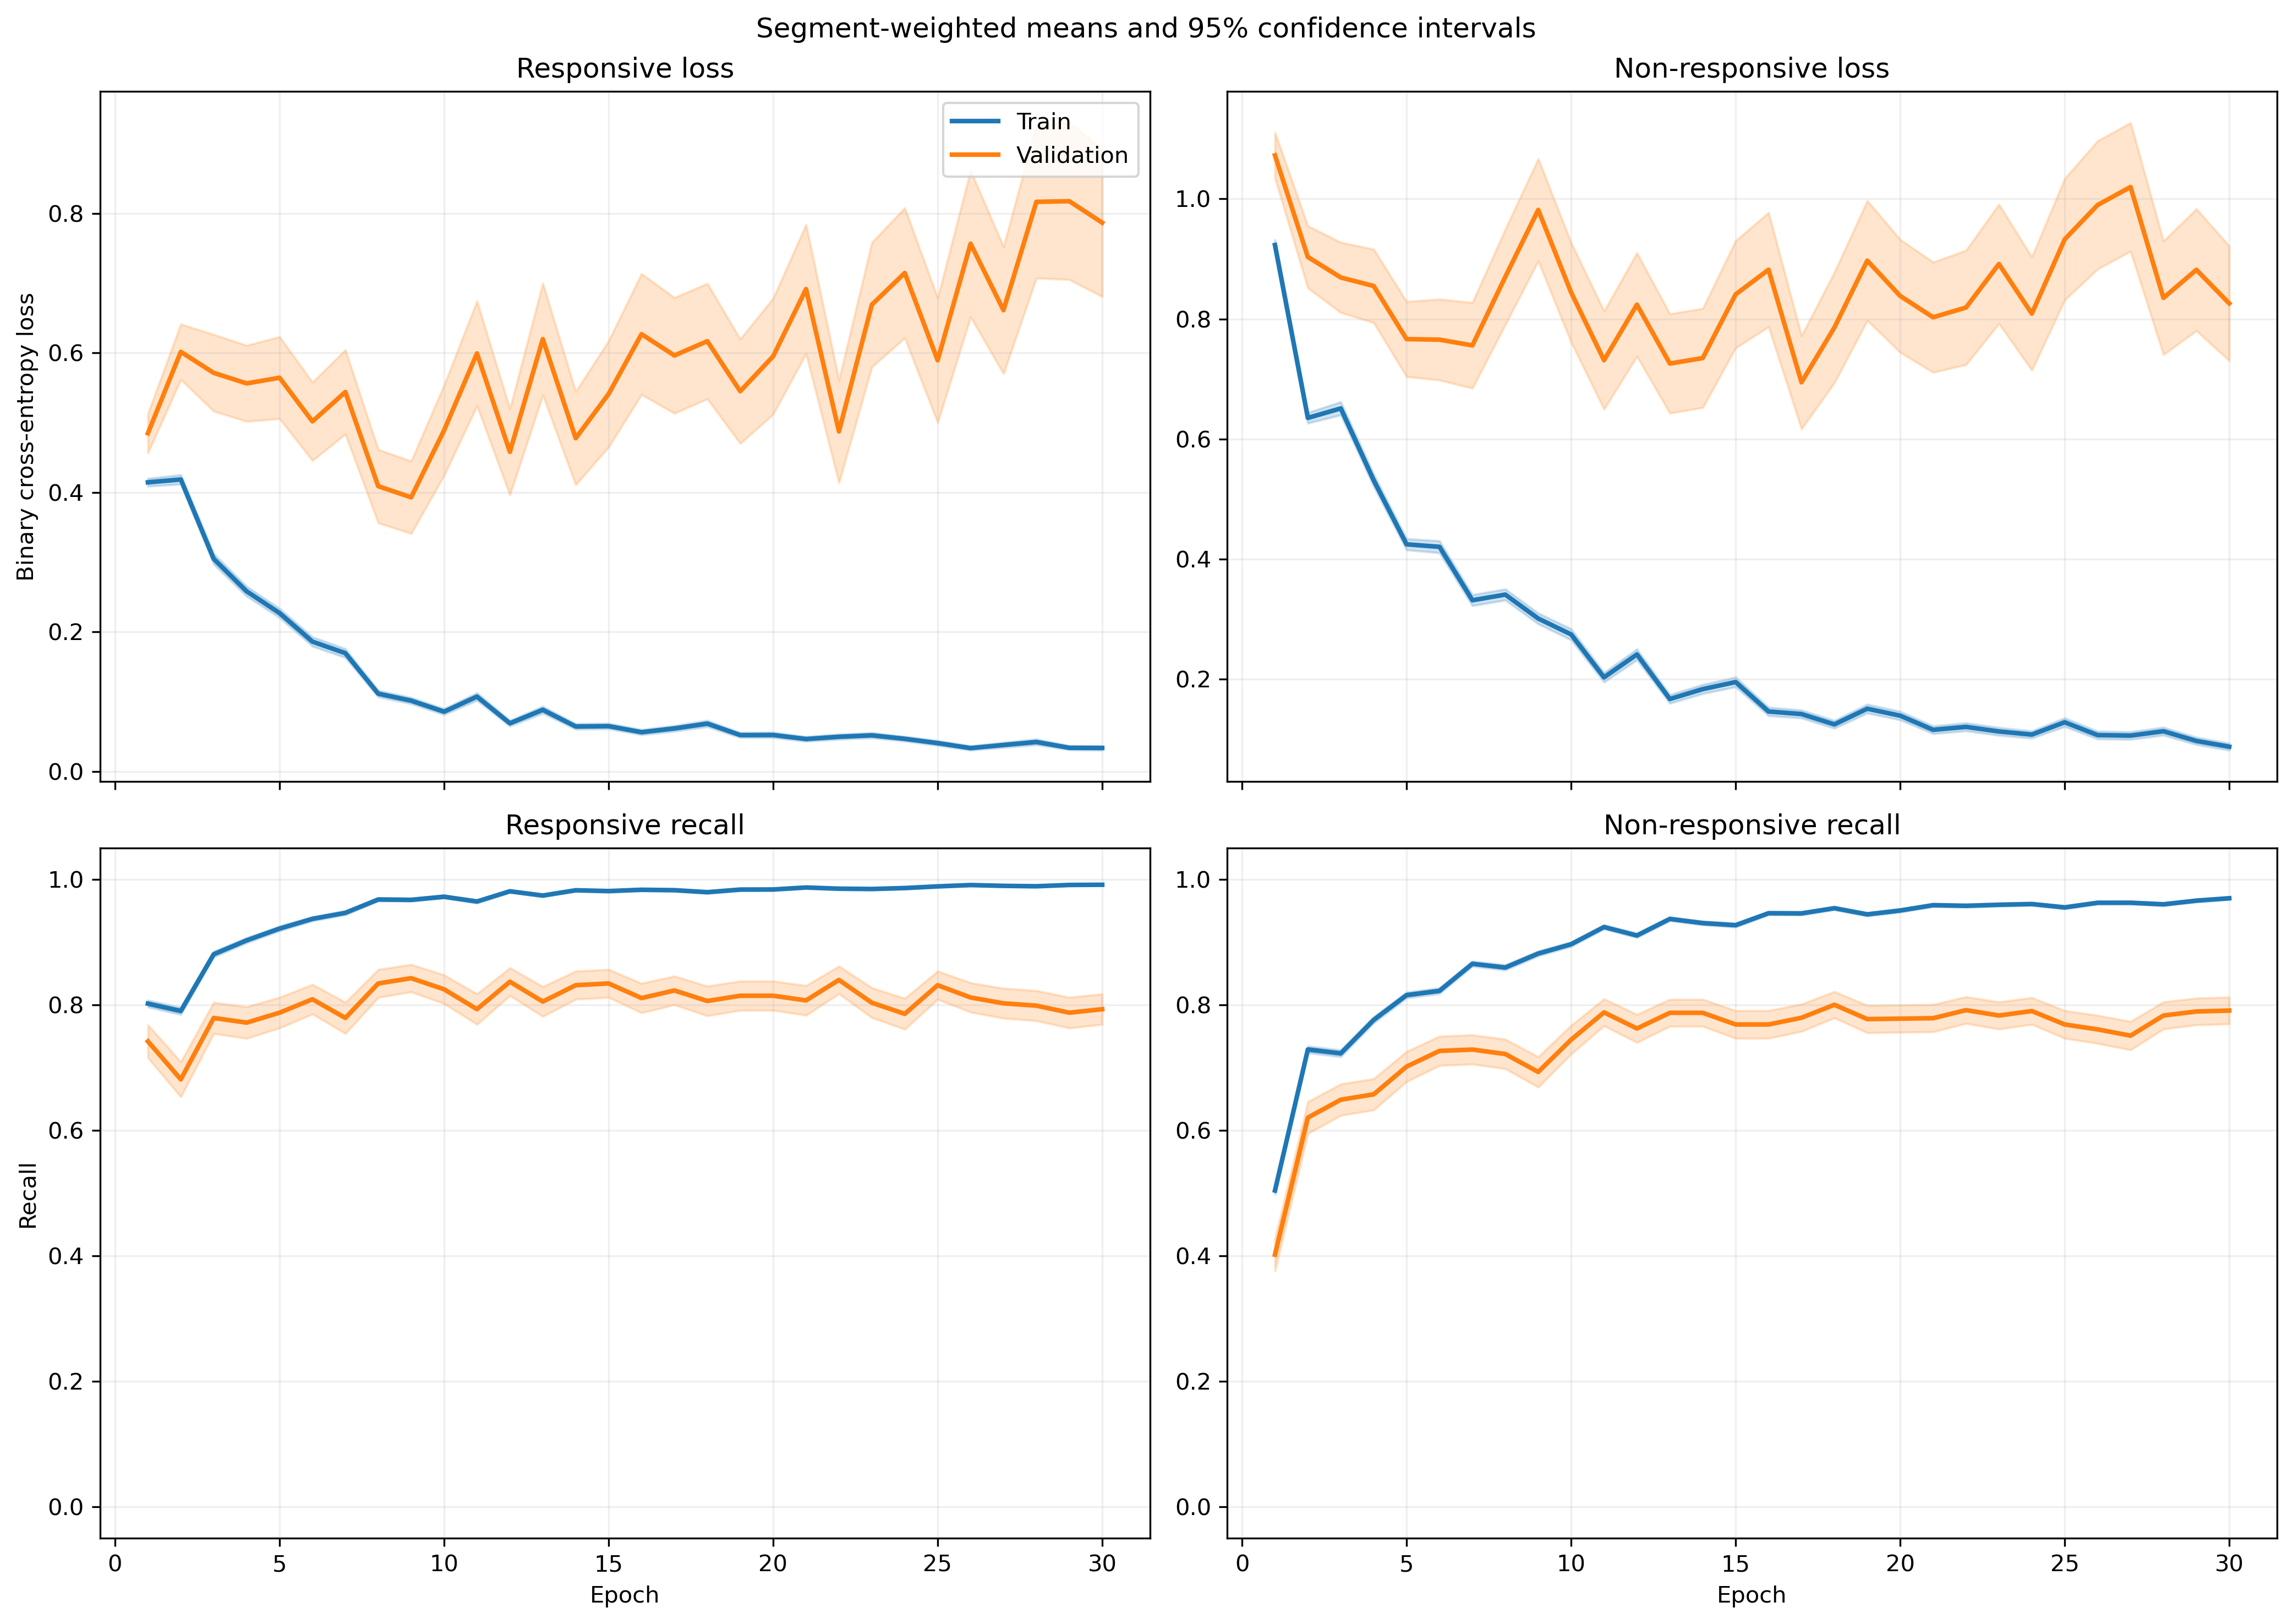

The table this chart was drawn from, first rows:
fold, epoch, split, r_loss, r_loss_count, r_loss_sum, r_loss_sum_sq, r_recall, r_recall_count, r_recall_sum, r_recall_sum_sq, nr_loss, nr_loss_count, nr_loss_sum, nr_loss_sum_sq, nr_recall, nr_recall_count, nr_recall_sum, nr_recall_sum_sq
1, 1, train, 0.4197, 1063, 446.1, 380.9, 0.8119, 1063, 863.0, 863.0, 0.9074, 1401, 1271, 1904, 0.5025, 1401, 704.0, 704.0
1, 1, validation, 0.1231, 10, 1.231, 0.1888, 1.0, 10, 10.0, 10.0, , 0, 0.0, 0.0, , 0, 0.0, 0.0
1, 2, train, 0.463, 1063, 492.2, 531.3, 0.7686, 1063, 817.0, 817.0, 0.5772, 1401, 808.7, 1113, 0.748, 1401, 1048, 1048
1, 2, validation, 0.1409, 10, 1.409, 0.2691, 1.0, 10, 10.0, 10.0, , 0, 0.0, 0.0, , 0, 0.0, 0.0
1, 3, train, 0.2464, 1063, 261.9, 227.6, 0.92, 1063, 978.0, 978.0, 0.6444, 1401, 902.8, 1465, 0.7009, 1401, 982.0, 982.0
1, 3, validation, 0.1053, 10, 1.053, 0.1431, 1.0, 10, 10.0, 10.0, , 0, 0.0, 0.0, , 0, 0.0, 0.0
1, 4, train, 0.2234, 1063, 237.4, 284.8, 0.9238, 1063, 982.0, 982.0, 0.5429, 1401, 760.6, 1424, 0.7645, 1401, 1071, 1071
1, 4, validation, 0.04551, 10, 0.4551, 0.02846, 1.0, 10, 10.0, 10.0, , 0, 0.0, 0.0, , 0, 0.0, 0.0
1, 5, train, 0.2888, 1063, 307, 363, 0.8871, 1063, 943.0, 943.0, 0.4382, 1401, 613.9, 998, 0.7987, 1401, 1119, 1119
1, 5, validation, 0.1718, 10, 1.718, 1.003, 0.9, 10, 9.0, 9.0, , 0, 0.0, 0.0, , 0, 0.0, 0.0
1, 6, train, 0.123, 1063, 130.8, 131.7, 0.968, 1063, 1029, 1029, 0.4101, 1401, 574.5, 1076, 0.8273, 1401, 1159, 1159
1, 6, validation, 0.02322, 10, 0.2322, 0.007502, 1.0, 10, 10.0, 10.0, , 0, 0.0, 0.0, , 0, 0.0, 0.0
1, 7, train, 0.1204, 1063, 127.9, 185.8, 0.9586, 1063, 1019, 1019, 0.3661, 1401, 512.9, 1147, 0.8544, 1401, 1197, 1197
1, 7, validation, 0.00961, 10, 0.0961, 0.001463, 1.0, 10, 10.0, 10.0, , 0, 0.0, 0.0, , 0, 0.0, 0.0
1, 8, train, 0.08838, 1063, 93.95, 99.49, 0.9774, 1063, 1039, 1039, 0.38, 1401, 532.3, 1138, 0.8387, 1401, 1175, 1175
1, 8, validation, 0.01989, 10, 0.1989, 0.01344, 1.0, 10, 10.0, 10.0, , 0, 0.0, 0.0, , 0, 0.0, 0.0
1, 9, train, 0.1181, 1063, 125.6, 179.9, 0.9633, 1063, 1024, 1024, 0.2142, 1401, 300, 626.3, 0.9158, 1401, 1283, 1283
1, 9, validation, 0.01275, 10, 0.1275, 0.003236, 1.0, 10, 10.0, 10.0, , 0, 0.0, 0.0, , 0, 0.0, 0.0
1, 10, train, 0.0729, 1063, 77.49, 94.7, 0.984, 1063, 1046, 1046, 0.2198, 1401, 308, 672.9, 0.9136, 1401, 1280, 1280
1, 10, validation, 0.0212, 10, 0.212, 0.02001, 1.0, 10, 10.0, 10.0, , 0, 0.0, 0.0, , 0, 0.0, 0.0
1, 11, train, 0.09569, 1063, 101.7, 186.7, 0.9699, 1063, 1031, 1031, 0.1799, 1401, 252.1, 577.5, 0.9365, 1401, 1312, 1312
1, 11, validation, 0.004269, 10, 0.04269, 0.0003229, 1.0, 10, 10.0, 10.0, , 0, 0.0, 0.0, , 0, 0.0, 0.0
1, 12, train, 0.08374, 1063, 89.02, 152.1, 0.9793, 1063, 1041, 1041, 0.1596, 1401, 223.6, 471.2, 0.9358, 1401, 1311, 1311
1, 12, validation, 0.0317, 10, 0.317, 0.04676, 1.0, 10, 10.0, 10.0, , 0, 0.0, 0.0, , 0, 0.0, 0.0
1, 13, train, 0.1247, 1063, 132.6, 264.9, 0.9652, 1063, 1026, 1026, 0.1271, 1401, 178, 396.1, 0.9565, 1401, 1340, 1340
1, 13, validation, 0.01953, 10, 0.1953, 0.02479, 1.0, 10, 10.0, 10.0, , 0, 0.0, 0.0, , 0, 0.0, 0.0
1, 14, train, 0.06176, 1063, 65.65, 55.2, 0.9821, 1063, 1044, 1044, 0.1712, 1401, 239.9, 443.7, 0.9393, 1401, 1316, 1316
1, 14, validation, 0.01413, 10, 0.1413, 0.007542, 1.0, 10, 10.0, 10.0, , 0, 0.0, 0.0, , 0, 0.0, 0.0
1, 15, train, 0.08165, 1063, 86.8, 92.25, 0.9793, 1063, 1041, 1041, 0.1211, 1401, 169.7, 349.2, 0.9536, 1401, 1336, 1336
1, 15, validation, 0.07572, 10, 0.7572, 0.261, 1.0, 10, 10.0, 10.0, , 0, 0.0, 0.0, , 0, 0.0, 0.0
1, 16, train, 0.04538, 1063, 48.24, 50.41, 0.9887, 1063, 1051, 1051, 0.1296, 1401, 181.6, 504.5, 0.9543, 1401, 1337, 1337
1, 16, validation, 0.006578, 10, 0.06578, 0.001961, 1.0, 10, 10.0, 10.0, , 0, 0.0, 0.0, , 0, 0.0, 0.0
1, 17, train, 0.04428, 1063, 47.07, 42.58, 0.9915, 1063, 1054, 1054, 0.1086, 1401, 152.1, 343.5, 0.9593, 1401, 1344, 1344
1, 17, validation, 0.01266, 10, 0.1266, 0.007481, 1.0, 10, 10.0, 10.0, , 0, 0.0, 0.0, , 0, 0.0, 0.0
1, 18, train, 0.03034, 1063, 32.26, 30.76, 0.9906, 1063, 1053, 1053, 0.1472, 1401, 206.3, 582.1, 0.945, 1401, 1324, 1324
1, 18, validation, 0.002284, 10, 0.02284, 0.0001604, 1.0, 10, 10.0, 10.0, , 0, 0.0, 0.0, , 0, 0.0, 0.0
1, 19, train, 0.05455, 1063, 57.99, 107.9, 0.9831, 1063, 1045, 1045, 0.1242, 1401, 174, 538.1, 0.9557, 1401, 1339, 1339
1, 19, validation, 0.007192, 10, 0.07192, 0.003132, 1.0, 10, 10.0, 10.0, , 0, 0.0, 0.0, , 0, 0.0, 0.0
1, 20, train, 0.1089, 1063, 115.8, 274.8, 0.9567, 1063, 1017, 1017, 0.09647, 1401, 135.2, 372.4, 0.9672, 1401, 1355, 1355
1, 20, validation, 0.002221, 10, 0.02221, 9.976097157959884e-05, 1.0, 10, 10.0, 10.0, , 0, 0.0, 0.0, , 0, 0.0, 0.0
1, 21, train, 0.02335, 1063, 24.82, 13.43, 0.9925, 1063, 1055, 1055, 0.154, 1401, 215.7, 767.5, 0.9522, 1401, 1334, 1334
1, 21, validation, 0.09835, 10, 0.9835, 0.8745, 0.9, 10, 9.0, 9.0, , 0, 0.0, 0.0, , 0, 0.0, 0.0
1, 22, train, 0.1168, 1063, 124.2, 253.6, 0.9577, 1063, 1018, 1018, 0.05321, 1401, 74.54, 188.4, 0.98, 1401, 1373, 1373
1, 22, validation, 0.006137, 10, 0.06137, 0.001747, 1.0, 10, 10.0, 10.0, , 0, 0.0, 0.0, , 0, 0.0, 0.0
1, 23, train, 0.02685, 1063, 28.54, 28.96, 0.9925, 1063, 1055, 1055, 0.1137, 1401, 159.3, 474.5, 0.9572, 1401, 1341, 1341
1, 23, validation, 0.002692, 10, 0.02692, 0.0003014, 1.0, 10, 10.0, 10.0, , 0, 0.0, 0.0, , 0, 0.0, 0.0
1, 24, train, 0.02327, 1063, 24.73, 11.73, 0.9953, 1063, 1058, 1058, 0.1489, 1401, 208.6, 610.2, 0.9493, 1401, 1330, 1330
1, 24, validation, 0.003989, 10, 0.03989, 0.0007539, 1.0, 10, 10.0, 10.0, , 0, 0.0, 0.0, , 0, 0.0, 0.0
1, 25, train, 0.0356, 1063, 37.85, 26.99, 0.9915, 1063, 1054, 1054, 0.09818, 1401, 137.6, 336, 0.9629, 1401, 1349, 1349
1, 25, validation, 0.002557, 10, 0.02557, 0.0001534, 1.0, 10, 10.0, 10.0, , 0, 0.0, 0.0, , 0, 0.0, 0.0
1, 26, train, 0.01968, 1063, 20.92, 9.793, 0.9981, 1063, 1061, 1061, 0.07492, 1401, 105, 301, 0.9729, 1401, 1363, 1363
1, 26, validation, 0.007287, 10, 0.07287, 0.002957, 1.0, 10, 10.0, 10.0, , 0, 0.0, 0.0, , 0, 0.0, 0.0
1, 27, train, 0.1222, 1063, 129.9, 482.7, 0.9671, 1063, 1028, 1028, 0.06835, 1401, 95.76, 292, 0.9743, 1401, 1365, 1365
1, 27, validation, 0.0007089, 10, 0.007089, 1.2043824881402543e-05, 1.0, 10, 10.0, 10.0, , 0, 0.0, 0.0, , 0, 0.0, 0.0
1, 28, train, 0.02358, 1063, 25.06, 39.79, 0.9925, 1063, 1055, 1055, 0.07161, 1401, 100.3, 355.8, 0.9772, 1401, 1369, 1369
1, 28, validation, 0.003057, 10, 0.03057, 0.0005877, 1.0, 10, 10.0, 10.0, , 0, 0.0, 0.0, , 0, 0.0, 0.0
1, 29, train, 0.0119, 1063, 12.65, 4.773, 0.9981, 1063, 1061, 1061, 0.1505, 1401, 210.9, 658, 0.9472, 1401, 1327, 1327
1, 29, validation, 0.001106, 10, 0.01106, 5.193249444346293e-05, 1.0, 10, 10.0, 10.0, , 0, 0.0, 0.0, , 0, 0.0, 0.0
1, 30, train, 0.0356, 1063, 37.85, 36.05, 0.9878, 1063, 1050, 1050, 0.04763, 1401, 66.73, 188.5, 0.9829, 1401, 1377, 1377
1, 30, validation, 0.001725, 10, 0.01725, 0.0001428, 1.0, 10, 10.0, 10.0, , 0, 0.0, 0.0, , 0, 0.0, 0.0
... 1,140 more rows
